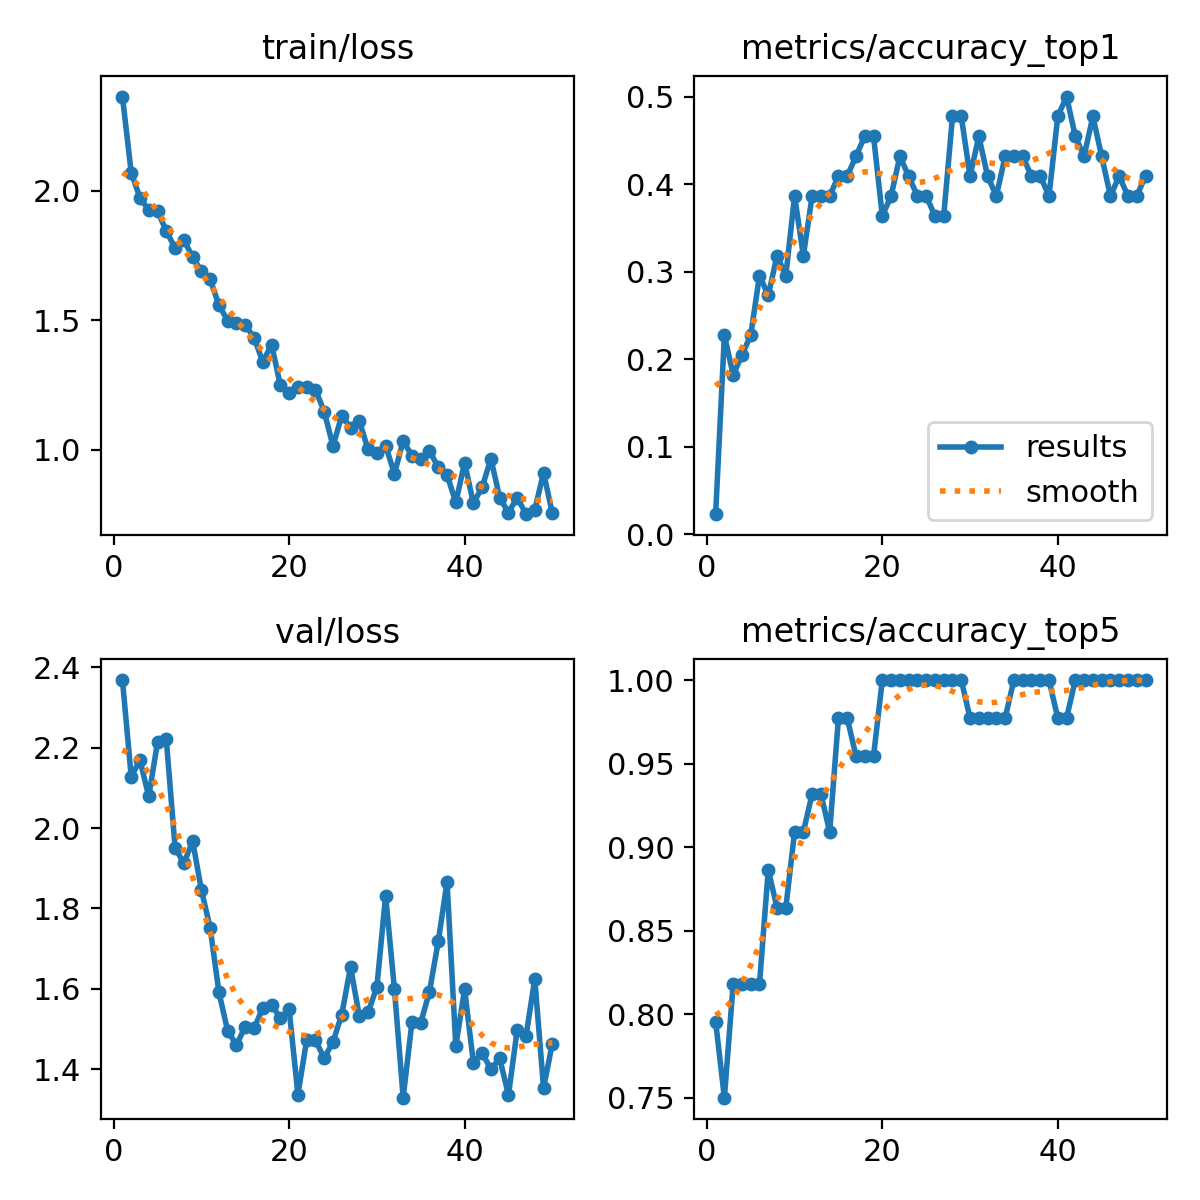

The table this chart was drawn from, first rows:
epoch, time, train/loss, metrics/accuracy_top1, metrics/accuracy_top5, val/loss, lr/pg0, lr/pg1, lr/pg2
1, 3.444, 2.365, 0.02273, 0.7954, 2.368, 7.69e-05, 7.69e-05, 7.69e-05
2, 6.745, 2.07, 0.2273, 0.75, 2.128, 0.0001583, 0.0001583, 0.0001583
3, 9.935, 1.972, 0.1818, 0.8182, 2.168, 0.0002363, 0.0002363, 0.0002363
4, 13.14, 1.926, 0.2046, 0.8182, 2.078, 0.000311, 0.000311, 0.000311
5, 16.42, 1.921, 0.2273, 0.8182, 2.214, 0.0003824, 0.0003824, 0.0003824
6, 19.6, 1.845, 0.2954, 0.8182, 2.22, 0.0004504, 0.0004504, 0.0004504
7, 22.75, 1.779, 0.2727, 0.8864, 1.951, 0.000515, 0.000515, 0.000515
8, 25.96, 1.81, 0.3182, 0.8636, 1.912, 0.0005763, 0.0005763, 0.0005763
9, 29.16, 1.744, 0.2954, 0.8636, 1.968, 0.0006342, 0.0006342, 0.0006342
10, 32.33, 1.69, 0.3864, 0.9091, 1.846, 0.000632, 0.000632, 0.000632
11, 35.54, 1.657, 0.3182, 0.9091, 1.751, 0.0006167, 0.0006167, 0.0006167
12, 38.71, 1.558, 0.3864, 0.9318, 1.591, 0.0006015, 0.0006015, 0.0006015
13, 41.91, 1.497, 0.3864, 0.9318, 1.495, 0.0005863, 0.0005863, 0.0005863
14, 45.13, 1.491, 0.3864, 0.9091, 1.461, 0.0005711, 0.0005711, 0.0005711
15, 48.31, 1.481, 0.4091, 0.9773, 1.506, 0.0005558, 0.0005558, 0.0005558
16, 51.56, 1.433, 0.4091, 0.9773, 1.502, 0.0005406, 0.0005406, 0.0005406
17, 54.79, 1.339, 0.4318, 0.9546, 1.553, 0.0005254, 0.0005254, 0.0005254
18, 57.97, 1.406, 0.4546, 0.9546, 1.561, 0.0005102, 0.0005102, 0.0005102
19, 61.18, 1.248, 0.4546, 0.9546, 1.527, 0.0004949, 0.0004949, 0.0004949
20, 64.36, 1.218, 0.3636, 1, 1.55, 0.0004797, 0.0004797, 0.0004797
21, 67.52, 1.242, 0.3864, 1, 1.337, 0.0004645, 0.0004645, 0.0004645
22, 70.71, 1.242, 0.4318, 1, 1.472, 0.0004492, 0.0004492, 0.0004492
23, 73.99, 1.232, 0.4091, 1, 1.472, 0.000434, 0.000434, 0.000434
24, 77.22, 1.147, 0.3864, 1, 1.428, 0.0004188, 0.0004188, 0.0004188
25, 80.41, 1.013, 0.3864, 1, 1.468, 0.0004036, 0.0004036, 0.0004036
26, 83.6, 1.131, 0.3636, 1, 1.536, 0.0003883, 0.0003883, 0.0003883
27, 86.78, 1.084, 0.3636, 1, 1.655, 0.0003731, 0.0003731, 0.0003731
28, 89.96, 1.111, 0.4773, 1, 1.532, 0.0003579, 0.0003579, 0.0003579
29, 93.25, 1, 0.4773, 1, 1.542, 0.0003427, 0.0003427, 0.0003427
30, 96.49, 0.9874, 0.4091, 0.9773, 1.604, 0.0003274, 0.0003274, 0.0003274
31, 99.69, 1.015, 0.4546, 0.9773, 1.832, 0.0003122, 0.0003122, 0.0003122
32, 102.9, 0.9061, 0.4091, 0.9773, 1.6, 0.000297, 0.000297, 0.000297
33, 106.1, 1.033, 0.3864, 0.9773, 1.329, 0.0002818, 0.0002818, 0.0002818
34, 109.3, 0.9761, 0.4318, 0.9773, 1.518, 0.0002665, 0.0002665, 0.0002665
35, 112.5, 0.9614, 0.4318, 1, 1.516, 0.0002513, 0.0002513, 0.0002513
36, 115.7, 0.9939, 0.4318, 1, 1.593, 0.0002361, 0.0002361, 0.0002361
37, 118.9, 0.9312, 0.4091, 1, 1.718, 0.0002209, 0.0002209, 0.0002209
38, 122.1, 0.9018, 0.4091, 1, 1.866, 0.0002056, 0.0002056, 0.0002056
39, 125.3, 0.7955, 0.3864, 1, 1.458, 0.0001904, 0.0001904, 0.0001904
40, 128.5, 0.9487, 0.4773, 0.9773, 1.599, 0.0001752, 0.0001752, 0.0001752
41, 131.7, 0.7925, 0.5, 0.9773, 1.416, 0.00016, 0.00016, 0.00016
42, 134.9, 0.8537, 0.4546, 1, 1.441, 0.0001447, 0.0001447, 0.0001447
43, 138.2, 0.9647, 0.4318, 1, 1.4, 0.0001295, 0.0001295, 0.0001295
44, 141.4, 0.8135, 0.4773, 1, 1.427, 0.0001143, 0.0001143, 0.0001143
45, 144.7, 0.7564, 0.4318, 1, 1.336, 9.90472e-05, 9.90472e-05, 9.90472e-05
46, 147.9, 0.8144, 0.3864, 1, 1.498, 8.3821e-05, 8.3821e-05, 8.3821e-05
47, 151.2, 0.75, 0.4091, 1, 1.483, 6.85948e-05, 6.85948e-05, 6.85948e-05
48, 154.4, 0.7661, 0.3864, 1, 1.625, 5.33686e-05, 5.33686e-05, 5.33686e-05
49, 157.6, 0.9107, 0.3864, 1, 1.354, 3.81424e-05, 3.81424e-05, 3.81424e-05
50, 160.9, 0.7537, 0.4091, 1, 1.464, 2.29162e-05, 2.29162e-05, 2.29162e-05
